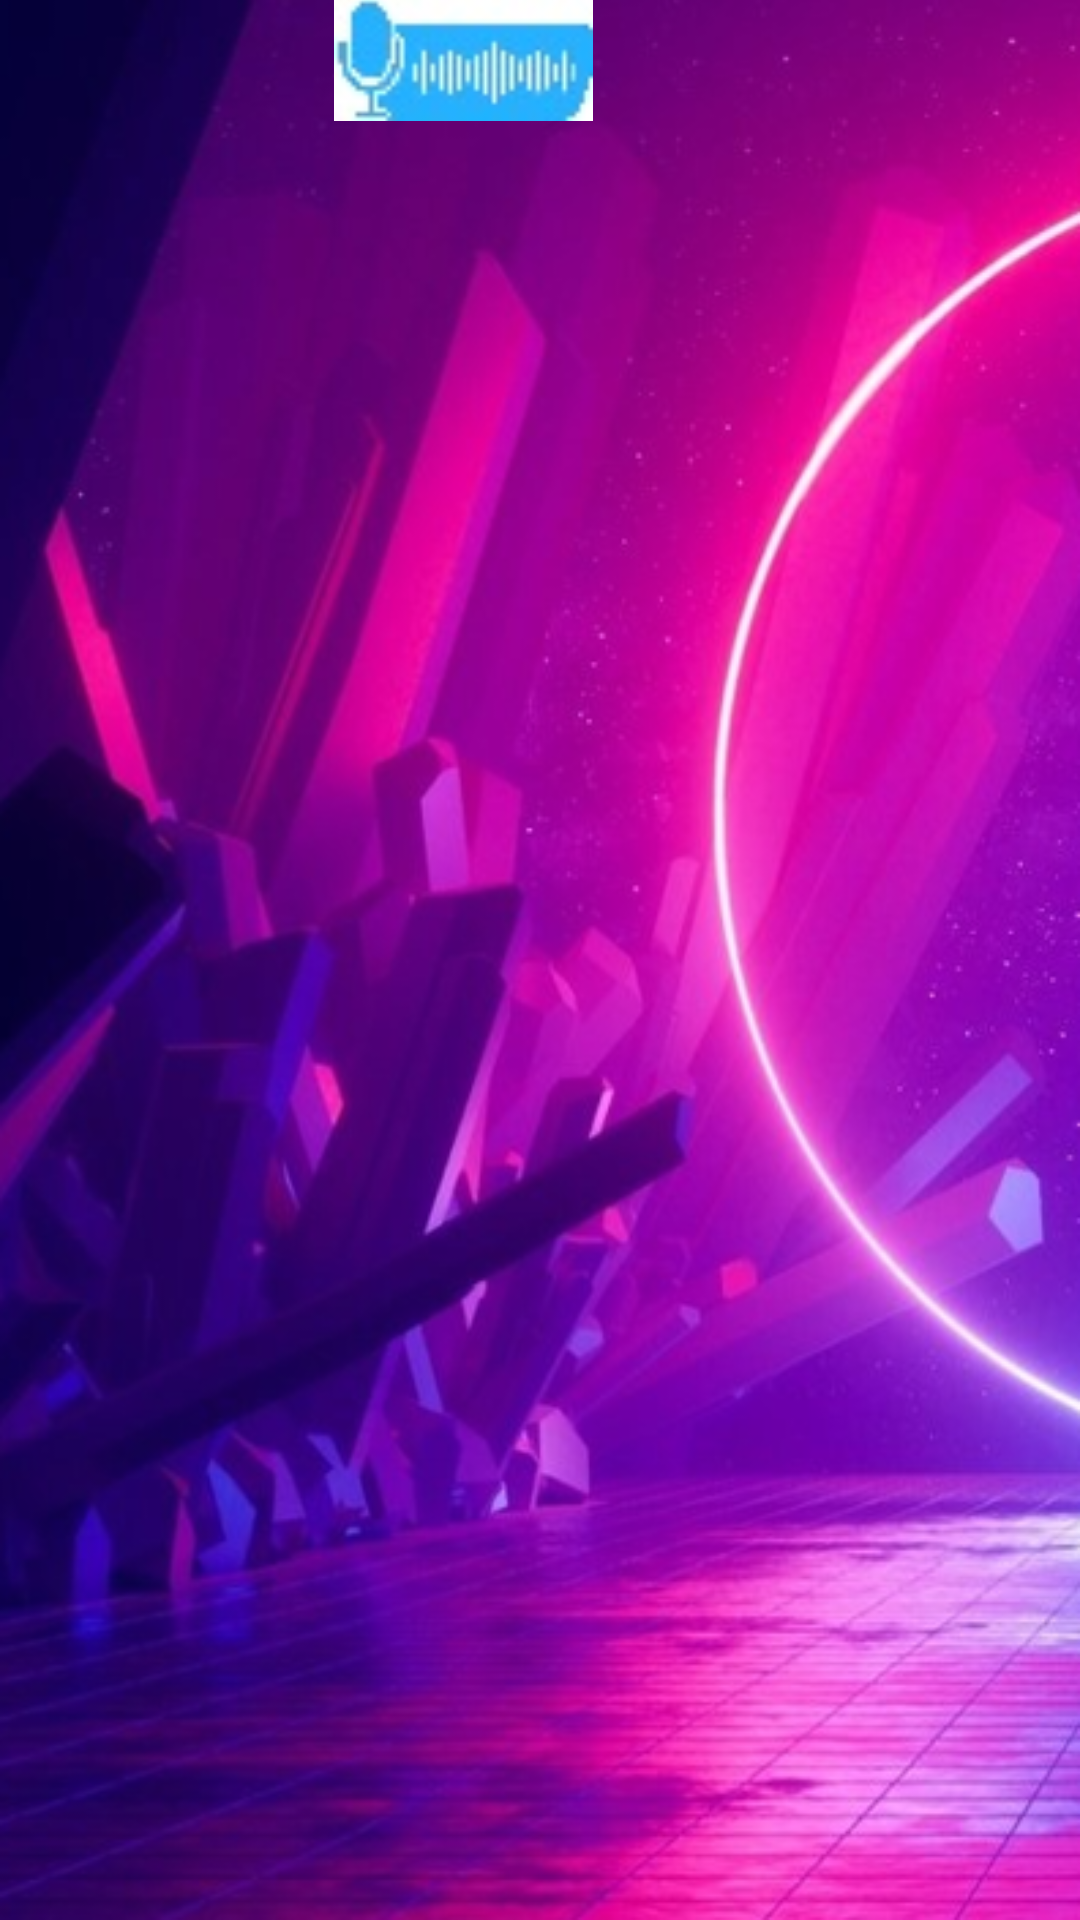

Produce the Android XML layout that renders to this screen, including the resource entries it uses.
<!-- AndroidManifest.xml: application theme Theme.HelpMe -->
<!-- res/layout/activity_boy.xml -->
<?xml version="1.0" encoding="utf-8"?>
<androidx.constraintlayout.widget.ConstraintLayout xmlns:android="http://schemas.android.com/apk/res/android"
    xmlns:app="http://schemas.android.com/apk/res-auto"
    xmlns:tools="http://schemas.android.com/tools"
    android:layout_width="match_parent"
    android:layout_height="match_parent"
    android:background="@drawable/boyback"
    tools:context=".ChildBoy">

    <androidx.recyclerview.widget.RecyclerView
        android:id="@+id/RView"
        android:layout_width="match_parent"
        android:layout_height="match_parent"
        android:layout_marginTop="40dp"
        android:translationZ="1dp"
        app:layout_constraintBottom_toBottomOf="parent"
        app:layout_constraintEnd_toEndOf="parent"
        app:layout_constraintStart_toStartOf="parent"
        app:layout_constraintTop_toTopOf="parent" />

    <ImageView
        android:id="@+id/BoyBack"
        android:layout_width="match_parent"
        android:layout_height="match_parent"
        android:duplicateParentState="false"
        app:layout_constraintBottom_toBottomOf="parent"
        app:layout_constraintEnd_toEndOf="parent"
        app:layout_constraintStart_toStartOf="parent"
        app:layout_constraintTop_toTopOf="parent"
        android:scaleType="fitXY" />

    <ImageView
        android:id="@+id/mic_speak_iv"
        android:layout_width="123dp"
        android:layout_height="41dp"
        android:layout_marginEnd="144dp"
        android:src="@drawable/s2t"
        app:layout_constraintBottom_toTopOf="@+id/RView"
        app:layout_constraintEnd_toEndOf="parent" />
</androidx.constraintlayout.widget.ConstraintLayout>
<!-- resources referenced by this layout -->
<resources>
  <!-- drawable boyback: jpg bitmap (drawable, 120710 bytes) -->
  <!-- drawable s2t: jpg bitmap (drawable, 4219 bytes) -->
  <style name="Theme.HelpMe" parent="Base.Theme.HelpMe" />
  <style name="Base.Theme.HelpMe" parent="Theme.Material3.DayNight.NoActionBar">
          
          
      </style>
</resources>
